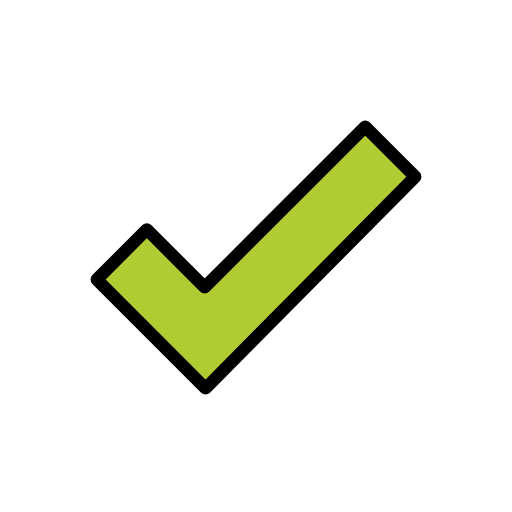
t = 0.00 s
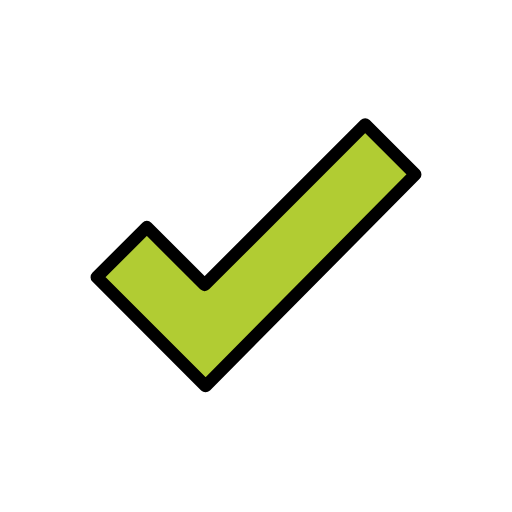
t = 0.48 s
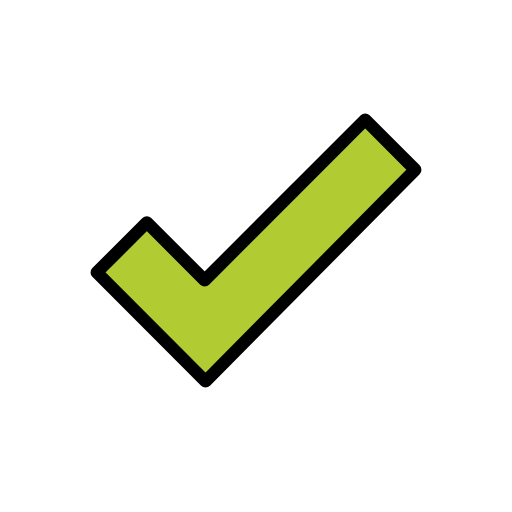
t = 1.43 s
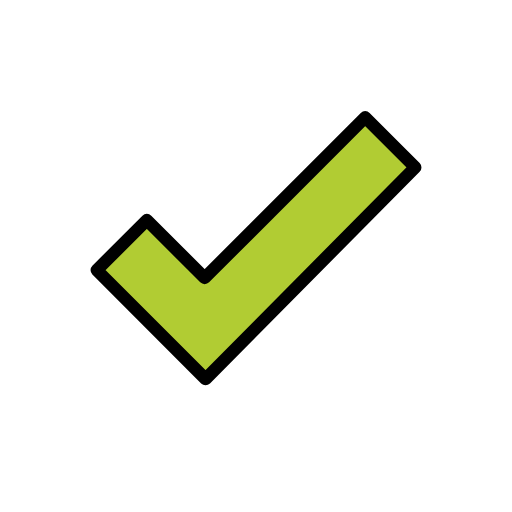
t = 1.90 s
t = 2.38 s: frame unchanged from t = 1.43 s, image omitted
t = 3.33 s: frame unchanged from t = 0.48 s, image omitted

The animated SVG that drew these frames (rendered in a browser with its animation timeline set to each time). Animation: 1 SMIL element (animateTransform=1); one cycle of 3.80 s, repeats indefinitely.

<?xml version='1.0' encoding='utf-8'?>
<svg xmlns="http://www.w3.org/2000/svg" id="emoji" viewBox="-5 -5 82 82" width="200" height="200" role="img">
  <title>OpenMoji: check mark</title><g><g id="color">
    <path fill="#b1cc33" d="m61.5 23.3-8.013-8.013-25.71 25.71-9.26-9.26-8.013 8.013 17.42 17.44z" />
  </g>
  <g id="line">
    <path fill="none" stroke="#000" stroke-linecap="round" stroke-linejoin="round" stroke-miterlimit="10" stroke-width="2" d="m10.5 39.76 17.42 17.44 33.58-33.89-8.013-8.013-25.71 25.71-9.26-9.26z" />
  </g>
<animateTransform attributeName="transform" type="translate" values="0 0;0 -1.5;0 0" dur="3.8s" repeatCount="indefinite" /></g></svg>
